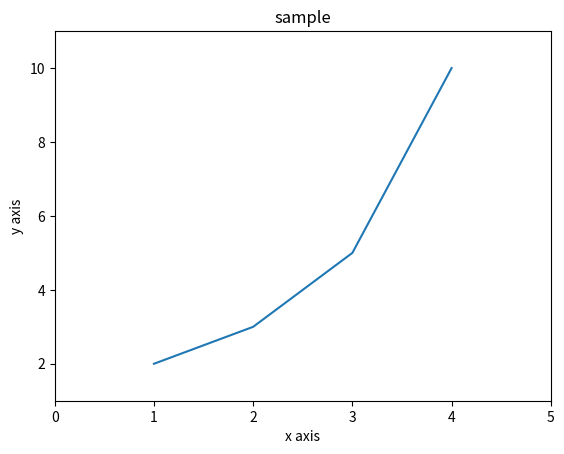

Reproduce this figure in Python.
from matplotlib import pyplot as plt

plt.plot([1,2,3,4],[2,3,5,10])
plt.xlabel('x axis')
plt.ylabel('y axis')
plt.xlim([0,5])
plt.ylim([1,11])
plt.title('sample')
plt.show()